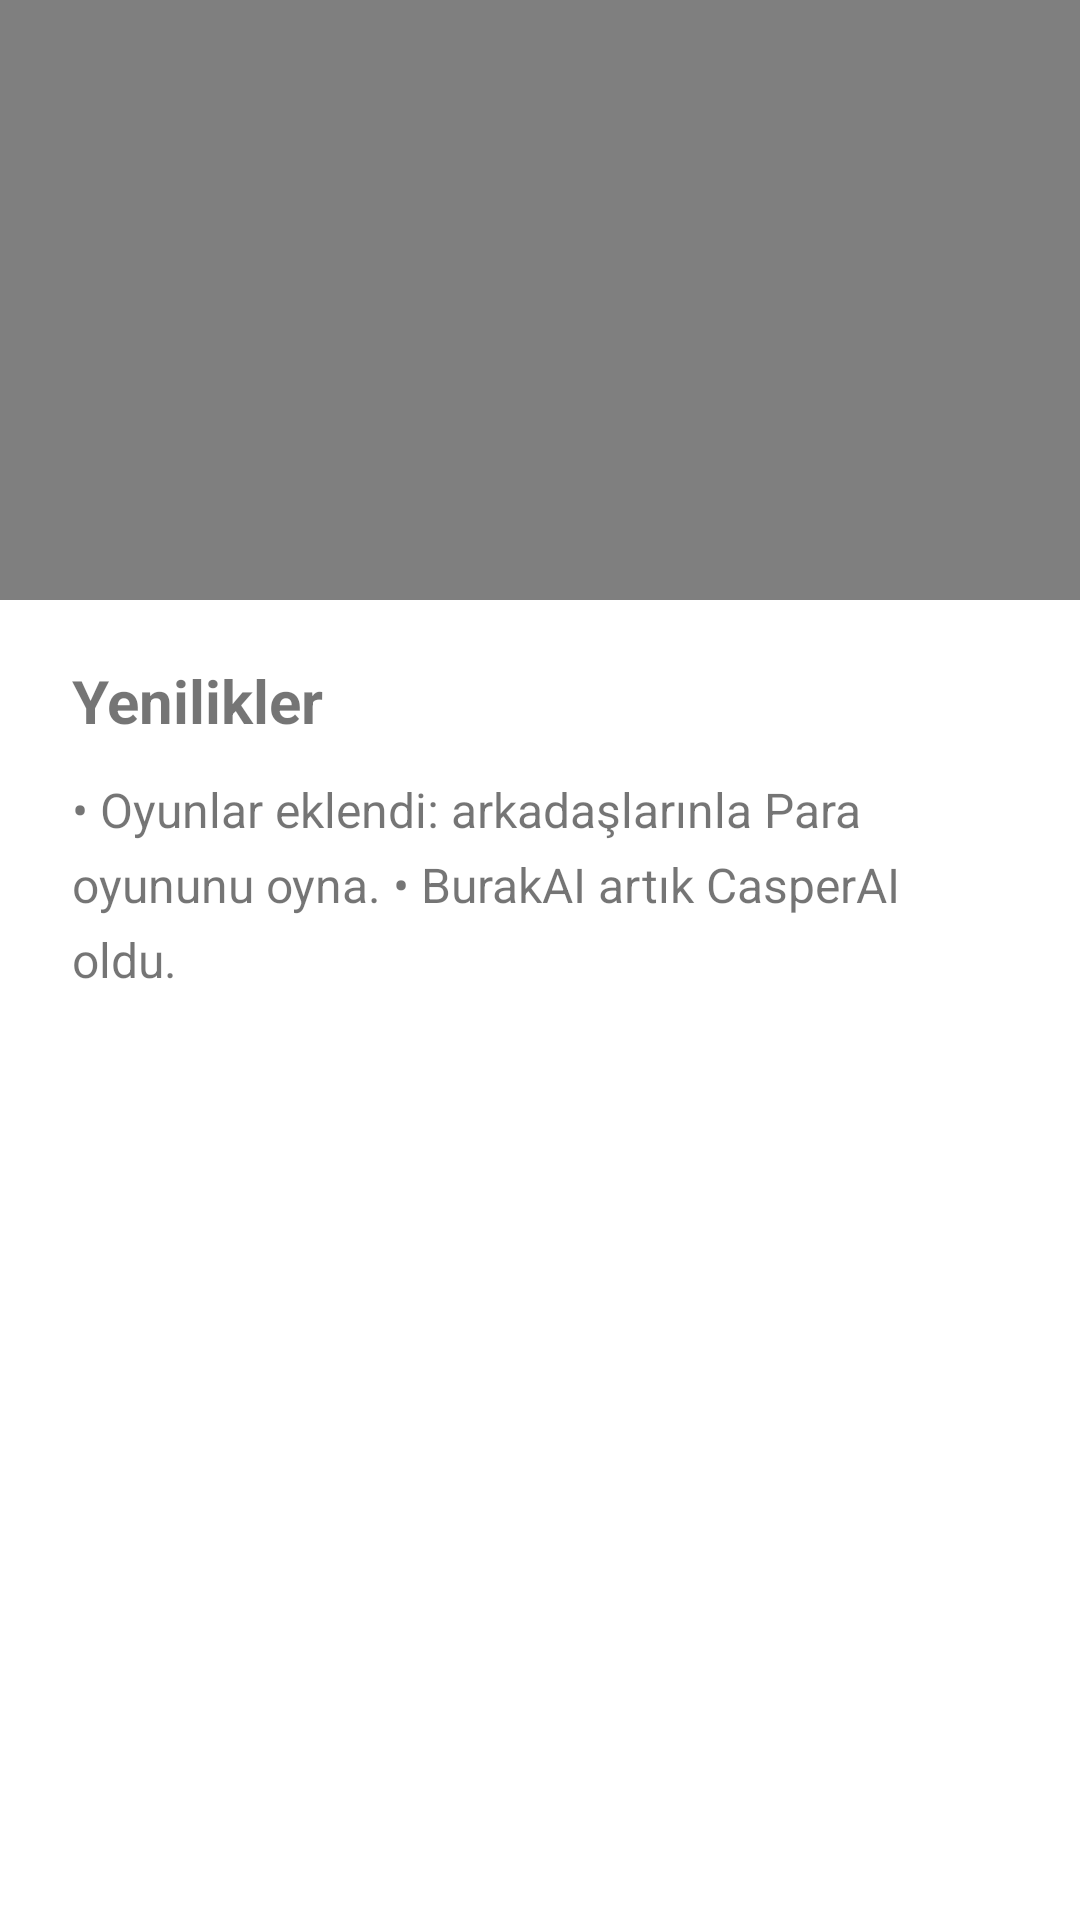

Reconstruct the res/layout file that produces this screen, plus the resources it refers to.
<!-- AndroidManifest.xml: application theme Theme.ByeDPI -->
<!-- res/layout/dialog_whats_new.xml -->
<?xml version="1.0" encoding="utf-8"?>
<LinearLayout xmlns:android="http://schemas.android.com/apk/res/android"
    android:layout_width="match_parent"
    android:layout_height="wrap_content"
    android:orientation="vertical"
    android:paddingBottom="8dp">

    <FrameLayout
        android:layout_width="match_parent"
        android:layout_height="wrap_content"
        android:background="@android:color/black">

        <VideoView
            android:id="@+id/whats_new_video"
            android:layout_width="match_parent"
            android:layout_height="200dp"
            android:layout_gravity="center"
            android:importantForAccessibility="no" />
    </FrameLayout>

    <com.google.android.material.textview.MaterialTextView
        android:layout_width="match_parent"
        android:layout_height="wrap_content"
        android:paddingStart="24dp"
        android:paddingTop="20dp"
        android:paddingEnd="24dp"
        android:text="@string/whats_new_title"
        android:textSize="20sp"
        android:textStyle="bold" />

    <com.google.android.material.textview.MaterialTextView
        android:layout_width="match_parent"
        android:layout_height="wrap_content"
        android:lineSpacingExtra="6dp"
        android:paddingStart="24dp"
        android:paddingTop="12dp"
        android:paddingEnd="24dp"
        android:text="@string/whats_new_items"
        android:textSize="16sp" />

</LinearLayout>
<!-- resources referenced by this layout -->
<resources>
  <string name="whats_new_items">• Oyunlar eklendi: arkadaşlarınla Para oyununu oyna.
  • BurakAI artık CasperAI oldu.</string>
  <string name="whats_new_title">Yenilikler</string>
  <style name="Theme.ByeDPI" parent="Theme.MaterialComponents.DayNight.DarkActionBar">
          
          <item name="colorPrimary">#5976DF</item>
          <item name="colorPrimaryVariant">#3C52A3</item>
          <item name="colorOnPrimary">@color/white</item>
          
          <item name="colorSecondary">#5976DF</item>
          <item name="colorSecondaryVariant">#3C52A3</item>
          <item name="colorOnSecondary">@color/white</item>
          
          <item name="android:statusBarColor">?attr/colorPrimaryVariant</item>
          
      </style>
  <color name="white">#FFFFFFFF</color>
</resources>
